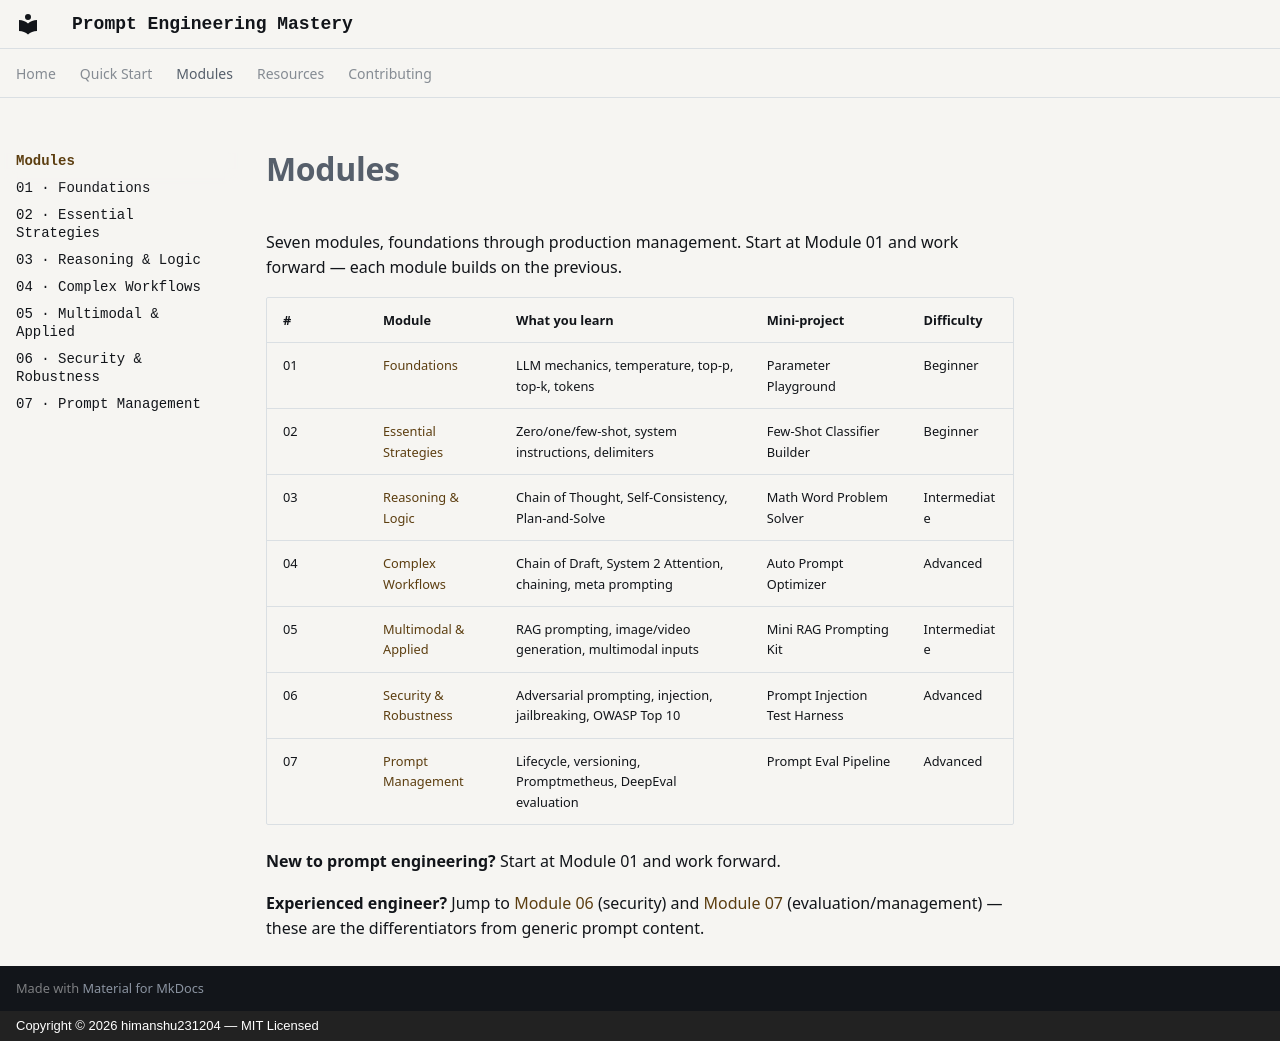

repository: himanshu231204/prompt-engineering-mastery · page: modules/index.html · generator: mkdocs · copyright: Copyright © 2026 himanshu231204 — MIT Licensed

# Modules

Seven modules, foundations through production management. Start at Module 01 and work
forward — each module builds on the previous.

| # | Module | What you learn | Mini-project | Difficulty |
|---|--------|-----------------|---------------|-------------|
| 01 | [Foundations](01-foundations.md) | LLM mechanics, temperature, top-p, top-k, tokens | Parameter Playground | Beginner |
| 02 | [Essential Strategies](02-essential-strategies.md) | Zero/one/few-shot, system instructions, delimiters | Few-Shot Classifier Builder | Beginner |
| 03 | [Reasoning & Logic](03-reasoning-and-logic.md) | Chain of Thought, Self-Consistency, Plan-and-Solve | Math Word Problem Solver | Intermediate |
| 04 | [Complex Workflows](04-complex-workflows.md) | Chain of Draft, System 2 Attention, chaining, meta prompting | Auto Prompt Optimizer | Advanced |
| 05 | [Multimodal & Applied](05-multimodal-and-applied.md) | RAG prompting, image/video generation, multimodal inputs | Mini RAG Prompting Kit | Intermediate |
| 06 | [Security & Robustness](06-security-and-robustness.md) | Adversarial prompting, injection, jailbreaking, OWASP Top 10 | Prompt Injection Test Harness | Advanced |
| 07 | [Prompt Management](07-prompt-management.md) | Lifecycle, versioning, Promptmetheus, DeepEval evaluation | Prompt Eval Pipeline | Advanced |

**New to prompt engineering?** Start at Module 01 and work forward.

**Experienced engineer?** Jump to [Module 06](06-security-and-robustness.md) (security)
and [Module 07](07-prompt-management.md) (evaluation/management) — these are the
differentiators from generic prompt content.
